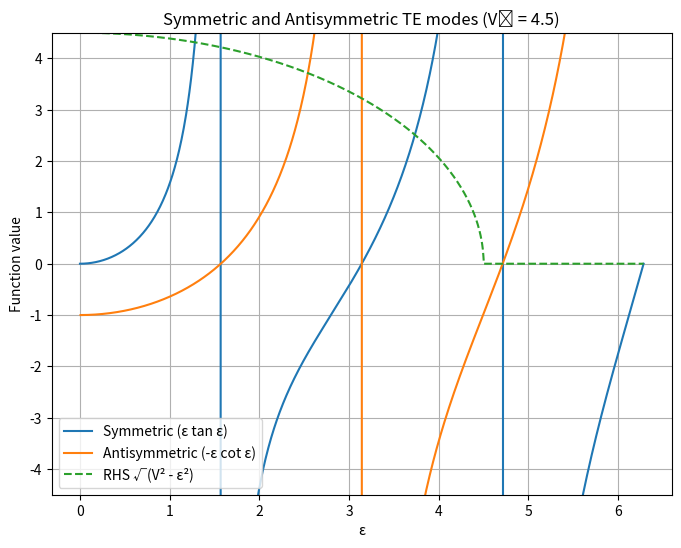

Write Python code to recreate this figure.
import numpy as np
import matplotlib.pyplot as plt

v_o = 4.5

def f_eta(eps, v_o):
    return np.sqrt(np.clip(v_o**2 - eps**2, 0, None))

def f_sym(eps, v_o):
    return eps * np.tan(eps)

def f_asym(eps, v_o):
    return -eps / np.tan(eps)


eps = np.linspace(0.001, 2 * np.pi, 1000)


sym_vals = np.where(np.abs(np.cos(eps)) > 1e-3, f_sym(eps, v_o), np.nan)
asym_vals = np.where(np.abs(np.sin(eps)) > 1e-3, f_asym(eps, v_o), np.nan)

plt.figure(figsize=(8,6))
plt.plot(eps, sym_vals, label='Symmetric (ε tan ε)')
plt.plot(eps, asym_vals, label='Antisymmetric (-ε cot ε)')
plt.plot(eps, f_eta(eps, v_o), '--', label='RHS √(V² - ε²)')
plt.xlabel('ε')
plt.ylabel('Function value')
plt.title(f'Symmetric and Antisymmetric TE modes (V₀ = {v_o})')
plt.grid(True)
plt.legend()
plt.ylim(-v_o, v_o)
plt.show()
